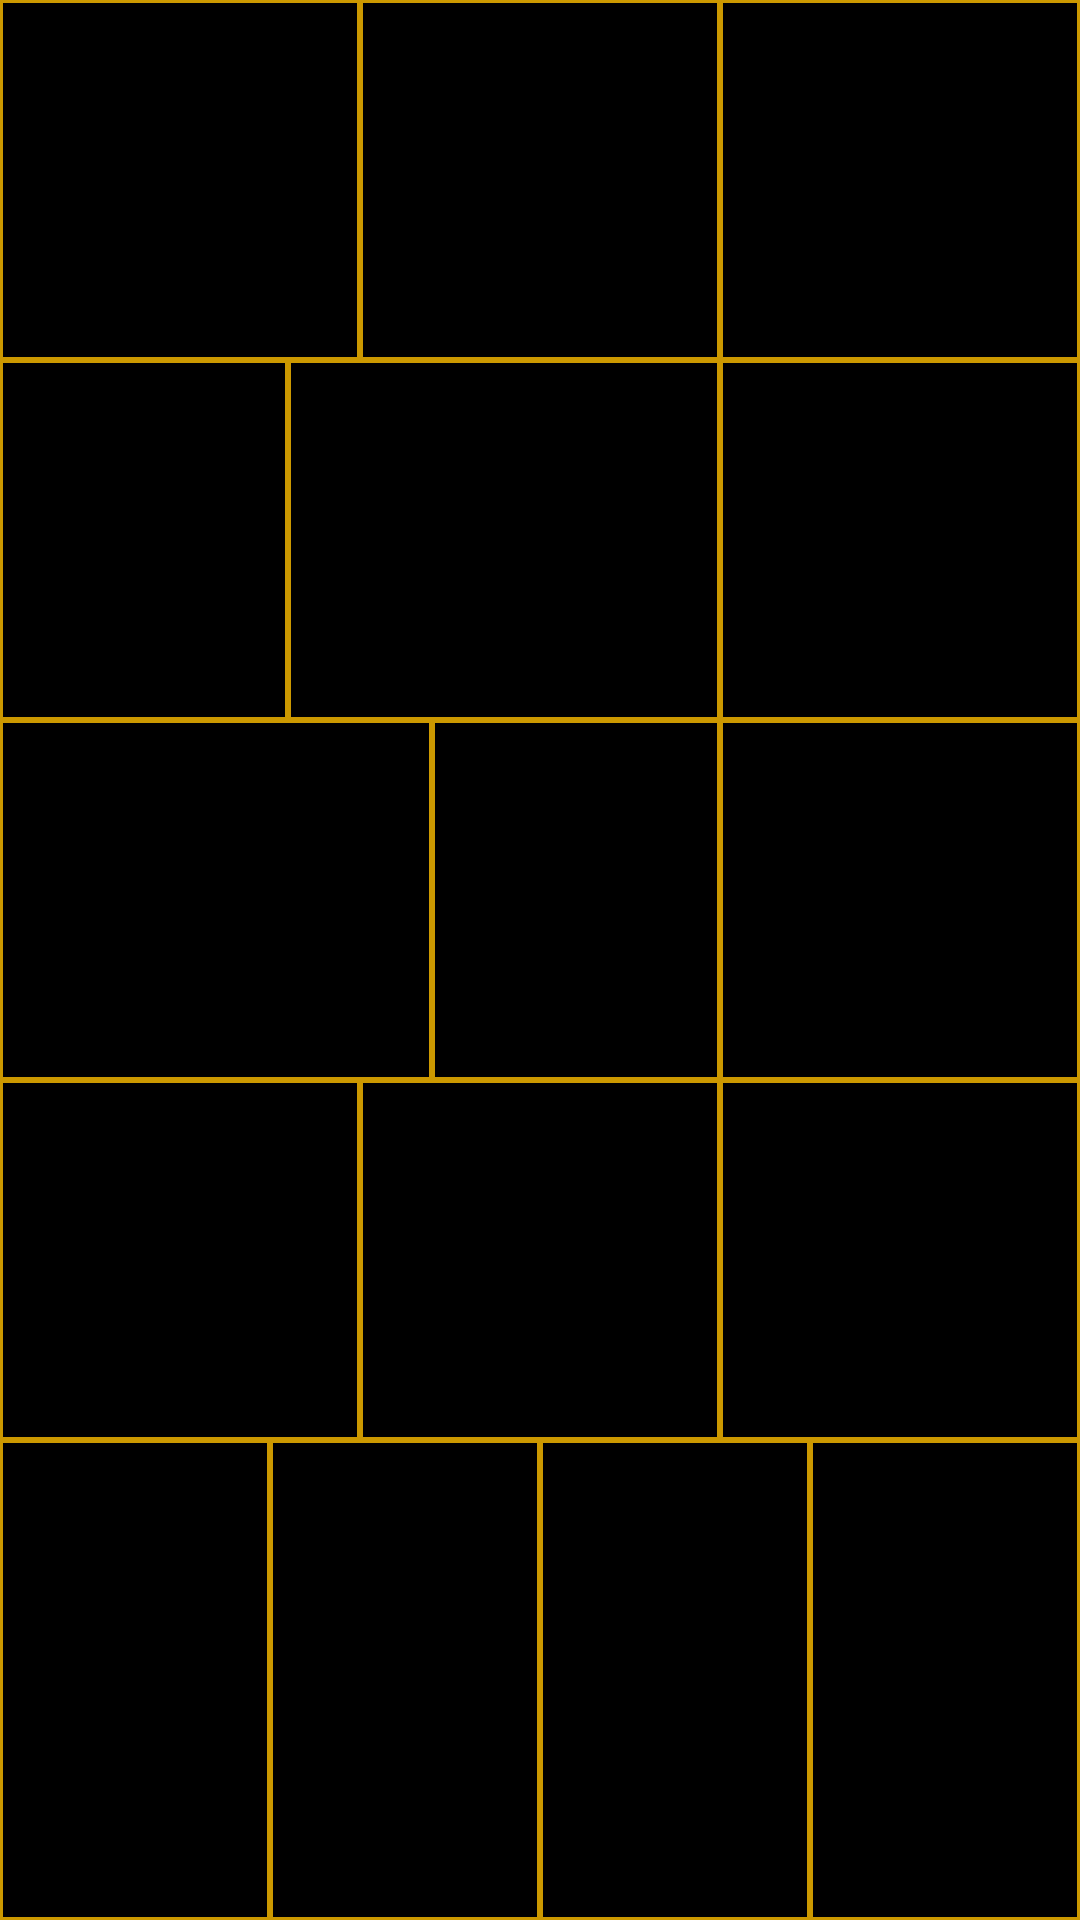

Android layout source for this screen:
<!-- AndroidManifest.xml: application theme AppThemeNoBar -->
<!-- res/layout/costomnow.xml -->
<?xml version="1.0" encoding="utf-8"?>

<LinearLayout xmlns:android="http://schemas.android.com/apk/res/android"
    android:layout_width="fill_parent"
    android:layout_height="fill_parent"
    android:background="@drawable/gameload01"
    android:orientation="vertical" >

    <LinearLayout
        android:layout_width="fill_parent"
        android:layout_height="fill_parent"
        android:layout_weight="1"
        android:orientation="horizontal" >
        <LinearLayout
            android:layout_width="fill_parent"
            android:layout_height="fill_parent"
            android:layout_weight="1"
            android:orientation="vertical" >
            <LinearLayout
                android:layout_width="fill_parent"
                android:layout_height="fill_parent"
                android:layout_weight="1"
                android:orientation="horizontal" >
                
                <RelativeLayout
                    android:id="@+id/rela01"
                    android:layout_width="fill_parent"
                    android:layout_height="fill_parent"
                    android:layout_weight="1"
                    android:background="@drawable/setback"
                    android:padding="1dp"
                    >
                    <ImageView
                        android:id="@+id/civ01"
                        android:layout_width="match_parent"
                        android:layout_height="match_parent"
                        android:background="#000000" />
                </RelativeLayout>
                
                <RelativeLayout
                    android:id="@+id/rela02"
                    android:layout_width="fill_parent"
                    android:layout_height="fill_parent"
                    android:layout_weight="1"
                    android:background="@drawable/setback"
                    android:padding="1dp"
                     >
                     <ImageView
                        android:id="@+id/civ02"
                        android:layout_width="match_parent"
                        android:layout_height="match_parent"
                        android:background="#000000" />
                </RelativeLayout>
            </LinearLayout>
            
            <LinearLayout
	            android:layout_width="fill_parent"
	            android:layout_height="fill_parent"
	            android:layout_weight="1"
	            android:orientation="horizontal"
	       	 	>
                <RelativeLayout
	                android:id="@+id/rela03"
	                android:layout_width="match_parent"
	                android:layout_height="match_parent"
	                android:layout_weight="3"
	                android:background="@drawable/setback"
                	android:padding="1dp"
	                >
	                <ImageView
		               android:id="@+id/civ03"
		               android:layout_width="match_parent"
		               android:layout_height="match_parent"
		               android:background="#000000" />
            	</RelativeLayout>
            	<RelativeLayout
	                android:id="@+id/rela04"
	                android:layout_width="fill_parent"
	                android:layout_height="fill_parent"
	                android:layout_weight="2"
	                android:background="@drawable/setback"
                	android:padding="1dp" >
					<ImageView
		               android:id="@+id/civ04"
		               android:layout_width="match_parent"
		               android:layout_height="match_parent"
		               android:background="#000000" />
            	</RelativeLayout>
            </LinearLayout>
            
            <LinearLayout
	            android:layout_width="fill_parent"
	            android:layout_height="fill_parent"
	            android:layout_weight="1"
	            android:orientation="horizontal" >
                <RelativeLayout
	                android:id="@+id/rela05"
	                android:layout_width="fill_parent"
	                android:layout_height="fill_parent"
	                android:layout_weight="2"
	                android:background="@drawable/setback"
                	android:padding="1dp">
					<ImageView
		               android:id="@+id/civ05"
		               android:layout_width="match_parent"
		               android:layout_height="match_parent"
		               android:background="#000000"/>
            	</RelativeLayout>
            	<RelativeLayout
	                android:id="@+id/rela06"
	                android:layout_width="fill_parent"
	                android:layout_height="fill_parent"
	                android:layout_weight="3"
	                android:background="@drawable/setback"
                	android:padding="1dp">
					<ImageView
		               android:id="@+id/civ06"
		               android:layout_width="match_parent"
		               android:layout_height="match_parent"
		               android:background="#000000" />
            	</RelativeLayout>
            </LinearLayout>
            <LinearLayout
	            android:layout_width="fill_parent"
	            android:layout_height="fill_parent"
	            android:layout_weight="1"
	            android:orientation="horizontal" >
                <RelativeLayout
	                android:id="@+id/rela07"
	                android:layout_width="fill_parent"
	                android:layout_height="fill_parent"
	                android:layout_weight="1"
	                android:background="@drawable/setback"
                	android:padding="1dp">
					<ImageView
		               android:id="@+id/civ07"
		               android:layout_width="match_parent"
		               android:layout_height="match_parent"
		               android:background="#000000" />
            	</RelativeLayout>
            	<RelativeLayout
	                android:id="@+id/rela08"
	                android:layout_width="fill_parent"
	                android:layout_height="fill_parent"
	                android:layout_weight="1"
	                android:background="@drawable/setback"
                	android:padding="1dp">
					<ImageView
		               android:id="@+id/civ08"
		               android:layout_width="match_parent"
		               android:layout_height="match_parent"
		               android:background="#000000" />
            	</RelativeLayout>
            </LinearLayout>
        </LinearLayout>
        
        <LinearLayout
            android:layout_width="fill_parent"
            android:layout_height="fill_parent"
            android:layout_weight="2"
            android:orientation="vertical" >
            
            <RelativeLayout
                android:id="@+id/rela09"
                android:layout_width="fill_parent"
                android:layout_height="fill_parent"
                android:layout_weight="1"
                android:background="@drawable/setback"
                android:padding="1dp">
            	<ImageView
		               android:id="@+id/civ09"
		               android:layout_width="match_parent"
		               android:layout_height="match_parent"
		               android:background="#000000" />
            </RelativeLayout>
            
            <RelativeLayout
                android:id="@+id/rela10"
                android:layout_width="fill_parent"
                android:layout_height="fill_parent"
                android:layout_weight="1"
                android:background="@drawable/setback"
               	android:padding="1dp">
            	<ImageView
		               android:id="@+id/civ10"
		               android:layout_width="match_parent"
		               android:layout_height="match_parent"
		               android:background="#000000" />
            </RelativeLayout>
            <RelativeLayout
                android:id="@+id/rela11"
                android:layout_width="fill_parent"
                android:layout_height="fill_parent"
                android:layout_weight="1"
                android:background="@drawable/setback"
                android:padding="1dp">
            	<ImageView
		               android:id="@+id/civ11"
		               android:layout_width="match_parent"
		               android:layout_height="match_parent"
		               android:background="#000000" />
            </RelativeLayout>
            <RelativeLayout
                android:id="@+id/rela12"
                android:layout_width="fill_parent"
                android:layout_height="fill_parent"
                android:layout_weight="1"
                android:background="@drawable/setback"
               	android:padding="1dp">
            	<ImageView
		               android:id="@+id/civ12"
		               android:layout_width="match_parent"
		               android:layout_height="match_parent"
		               android:background="#000000" />
            </RelativeLayout>
        </LinearLayout>
    </LinearLayout>
    
    <LinearLayout
        android:layout_width="fill_parent"
        android:layout_height="fill_parent"
        android:layout_weight="3"
        android:orientation="horizontal" >
        
        <RelativeLayout
            android:id="@+id/rela13"
            android:layout_width="fill_parent"
            android:layout_height="fill_parent"
            android:layout_weight="1"
            android:background="@drawable/setback"
            android:padding="1dp" >
            <ImageView
		          android:id="@+id/civ13"
		          android:layout_width="match_parent"
		          android:layout_height="match_parent"
		          android:background="#000000" />
        </RelativeLayout>
        
        <RelativeLayout
            android:id="@+id/rela14"
            android:layout_width="fill_parent"
            android:layout_height="fill_parent"
            android:layout_weight="1"
            android:background="@drawable/setback"
            android:padding="1dp" >
            <ImageView
		          android:id="@+id/civ14"
		          android:layout_width="match_parent"
		          android:layout_height="match_parent"
		          android:background="#000000" />
        </RelativeLayout>
        
        <RelativeLayout
            android:id="@+id/rela15"
            android:layout_width="match_parent"
            android:layout_height="match_parent"
            android:layout_weight="1"
            android:background="@drawable/setback"
            android:padding="1dp" >
            <ImageView
		          android:id="@+id/civ15"
		          android:layout_width="match_parent"
		          android:layout_height="match_parent"
		          android:background="#000000" />
        </RelativeLayout>
        <RelativeLayout
            android:id="@+id/rela16"
            android:layout_width="fill_parent"
            android:layout_height="fill_parent"
            android:layout_weight="1"
            android:background="@drawable/setback"
            android:padding="1dp" >
            <ImageView
		          android:id="@+id/civ16"
		          android:layout_width="match_parent"
		          android:layout_height="match_parent"
		          android:background="#000000" />
        </RelativeLayout>
    </LinearLayout>
</LinearLayout>
<!-- resources referenced by this layout -->
<resources>
  <!-- drawable gameload01: jpg bitmap (drawable-mdpi, 46400 bytes) -->
  <!-- drawable setback (drawable-hdpi) -->
  <?xml version="1.0" encoding="UTF-8"?>
  
  <shape xmlns:android="http://schemas.android.com/apk/res/android">
      <solid android:color="#00000000"/>
      <stroke android:width="1dip" android:color="#cc9900" />
  </shape>
  <style name="AppThemeNoBar" parent="@style/BaseAppTheme">
  
      </style>
  <style name="BaseAppTheme" parent="Theme.AppCompat.Light.NoActionBar">
          
          <item name="colorPrimary">@color/colorPrimary</item>
          
          <item name="colorPrimaryDark">@color/colorPrimaryDark</item>
          
          <item name="colorAccent">@color/colorAccent</item>
          
          <item name="actionBarSize">48dp</item>
          <item name="actionBarItemBackground">@null</item>
      </style>
  <!-- not gathered from this repository: default colours our renderer supplied (Android Studio template values) -->
  <color name="colorPrimary">#FF6200EE</color>
  <color name="colorPrimaryDark">#FF3700B3</color>
  <color name="colorAccent">#FF03DAC5</color>
</resources>
